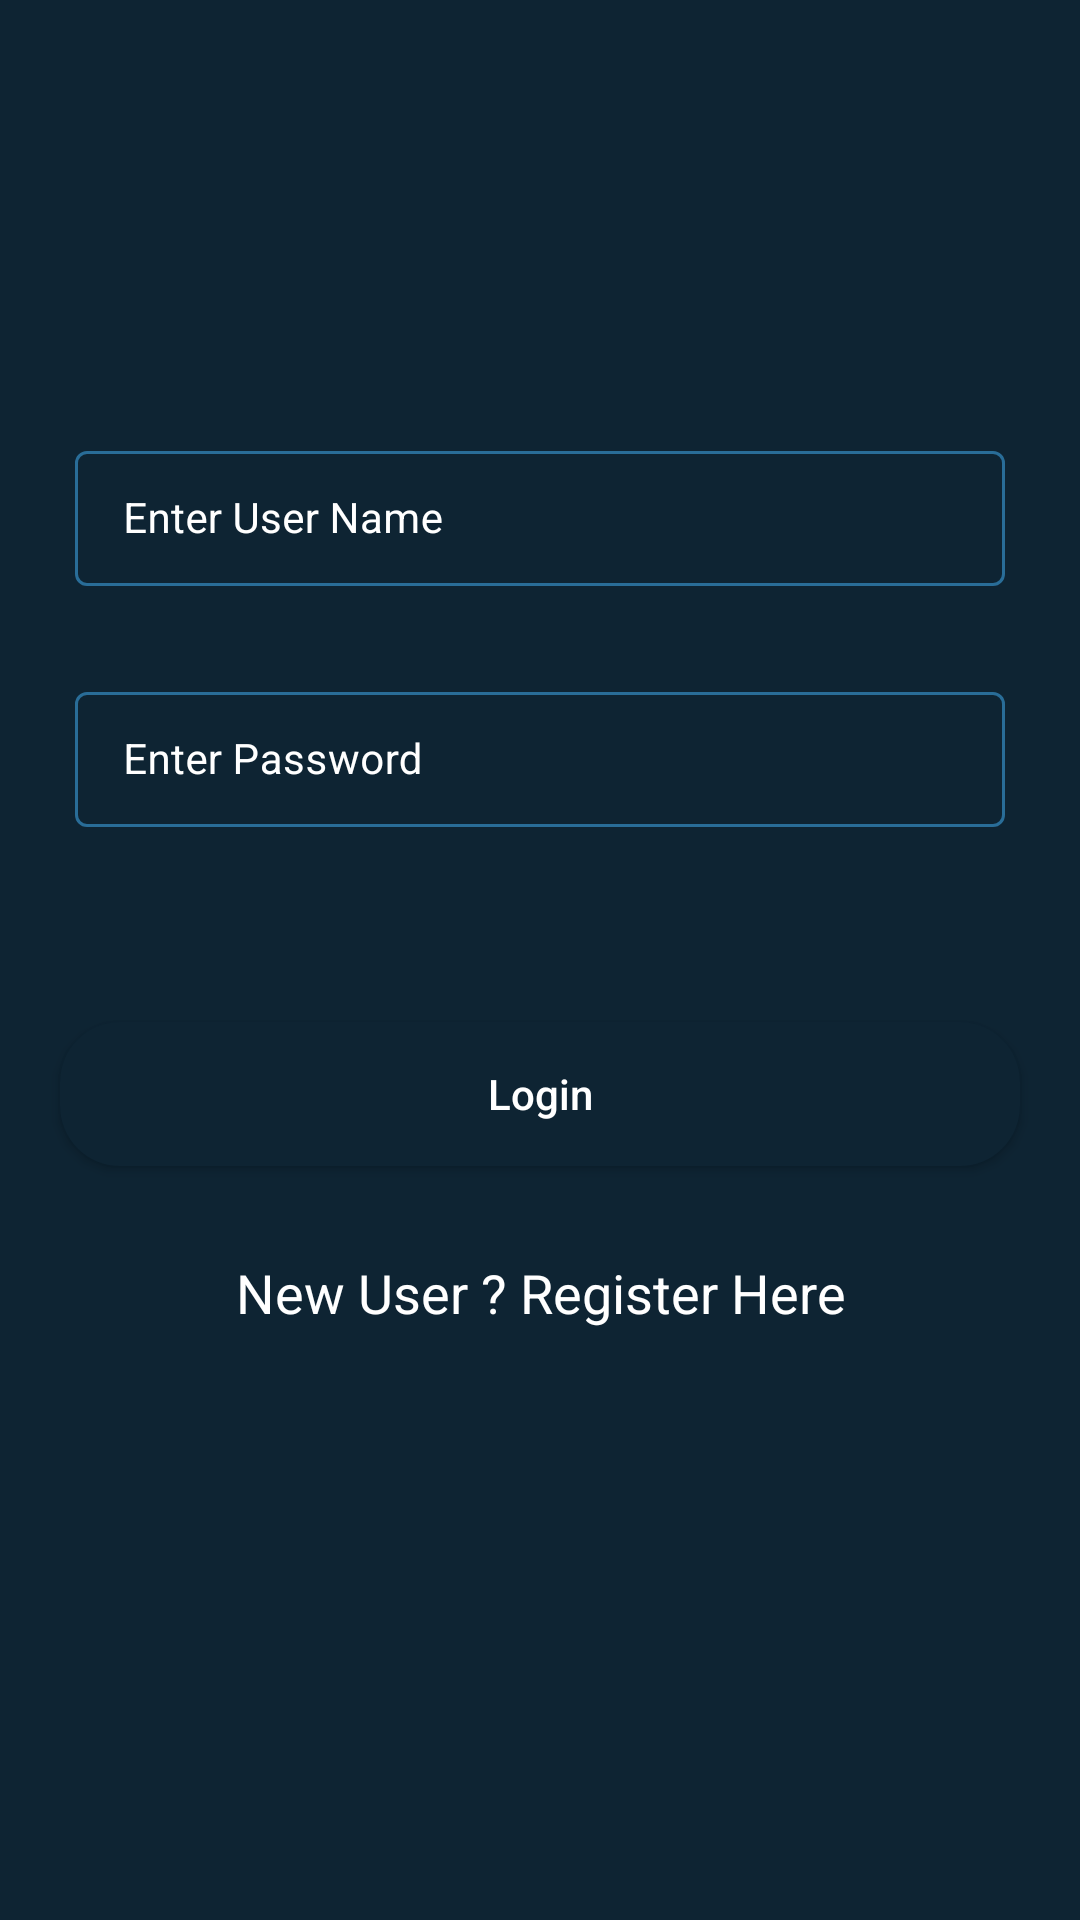

The Android layout XML behind this screen, and the referenced resources:
<!-- AndroidManifest.xml: application theme Theme.FirebaseCrudApplication -->
<!-- res/layout/activity_login.xml -->
<?xml version="1.0" encoding="utf-8"?>
<RelativeLayout xmlns:android="http://schemas.android.com/apk/res/android"
    xmlns:app="http://schemas.android.com/apk/res-auto"
    xmlns:tools="http://schemas.android.com/tools"
    android:layout_width="match_parent"
    android:layout_height="match_parent"
    android:background="@color/blue_shade_1"
    tools:context=".LoginActivity">
    <com.google.android.material.textfield.TextInputLayout
        android:layout_width="match_parent"
        android:layout_height="wrap_content"
        android:id="@+id/idTILUserName"
        android:layout_marginStart="20dp"
        android:layout_marginEnd="20dp"
        android:layout_marginTop="140dp"
        android:hint="Enter User Name"
        style="@style/TextInputLayout"
        android:padding="5dp"
        android:textColorHint="@color/white"
        app:hintTextColor="@color/white">

        <com.google.android.material.textfield.TextInputEditText
            android:layout_width="match_parent"
            android:layout_height="wrap_content"
            android:id="@+id/idEdtUserName"
            android:importantForAutofill="no"
            android:inputType="textEmailAddress"
            android:textColor="@color/white"
            android:textColorHint="@color/white"
            android:textSize="14sp"/>
    </com.google.android.material.textfield.TextInputLayout>

    <com.google.android.material.textfield.TextInputLayout
        android:layout_width="match_parent"
        android:layout_height="wrap_content"
        android:id="@+id/idTILPassword"
        android:layout_below="@id/idTILUserName"
        android:layout_marginStart="20dp"
        android:layout_marginEnd="20dp"
        android:layout_marginTop="20dp"
        android:hint="Enter Password"
        style="@style/TextInputLayout"
        android:padding="5dp"
        android:textColorHint="@color/white"
        app:hintTextColor="@color/white">

        <com.google.android.material.textfield.TextInputEditText
            android:layout_width="match_parent"
            android:layout_height="wrap_content"
            android:id="@+id/idEdtPwd"
            android:importantForAutofill="no"
            android:inputType="textPassword"
            android:textColor="@color/white"
            android:textColorHint="@color/white"
            android:textSize="14sp"/>

    </com.google.android.material.textfield.TextInputLayout>


    <Button
        android:layout_width="match_parent"
        android:layout_height="wrap_content"
        android:layout_marginStart="20dp"
        android:layout_marginEnd="20dp"
        android:layout_below="@id/idTILPassword"
        android:id="@+id/idBtnLogin"
        android:textColor="@color/white"
        android:background="@drawable/custom_button_back"
        android:layout_marginTop="60dp"
        android:text="Login"
        android:textAllCaps="false"
        />

    <TextView
        android:layout_width="match_parent"
        android:layout_height="wrap_content"
        android:text="New User ? Register Here"
        android:textColor="@color/white"
        android:textAllCaps="false"
        android:textAlignment="center"
        android:gravity="center"
        android:layout_below="@id/idBtnLogin"
        android:layout_marginTop="30dp"
        android:id="@+id/idTVRegister"
        android:textSize="18sp"/>

    <ProgressBar
        android:layout_width="wrap_content"
        android:layout_height="wrap_content"
        android:layout_centerInParent="true"
        android:id="@+id/idPBLoading"
        android:indeterminate="true"
        android:indeterminateDrawable="@drawable/progress_back"
        android:visibility="gone"/>



</RelativeLayout>
<!-- resources referenced by this layout -->
<resources>
  <color name="blue_shade_1">#0e2433</color>
  <color name="white">#FFFFFFFF</color>
  <!-- drawable custom_button_back (drawable) -->
  <?xml version="1.0" encoding="utf-8"?>
  <shape android:shape="rectangle" xmlns:android="http://schemas.android.com/apk/res/android">
      <solid android:color="@color/blue_shade_1"/>
          <corners android:radius="20dp"/>
  
  </shape>
  <!-- drawable progress_back (drawable) -->
  <?xml version="1.0" encoding="utf-8"?>
  <rotate xmlns:android="http://schemas.android.com/apk/res/android"
      android:fromDegrees="0"
      android:pivotX="50%"
      android:pivotY="50%"
      android:toDegrees="360">
  
      <shape
          android:innerRadiusRatio="3"
          android:shape="ring"
          android:thicknessRatio="8"
          android:useLevel="false"
          >
          <size android:width="76dip"
              android:height="76dip"/>
          <gradient android:angle="0"
              android:endColor="#00ffffff"
              android:startColor="@color/purple_200"
              android:type="sweep"
              android:useLevel="false"/>
  
  
      </shape>
  
  </rotate>
  <style name="TextInputLayout" parent="Widget.MaterialComponents.TextInputLayout.OutlinedBox.Dense">
          <item name="boxStrokeColor">#296D98</item>
          <item name="boxStrokeWidth">1dp</item>
      </style>
  <style name="Theme.FirebaseCrudApplication" parent="Base.Theme.FirebaseCrudApplication" />
  <color name="purple_200">#296D98</color>
  <style name="Base.Theme.FirebaseCrudApplication" parent="Theme.Material3.DayNight.NoActionBar">
          
          
      </style>
</resources>
